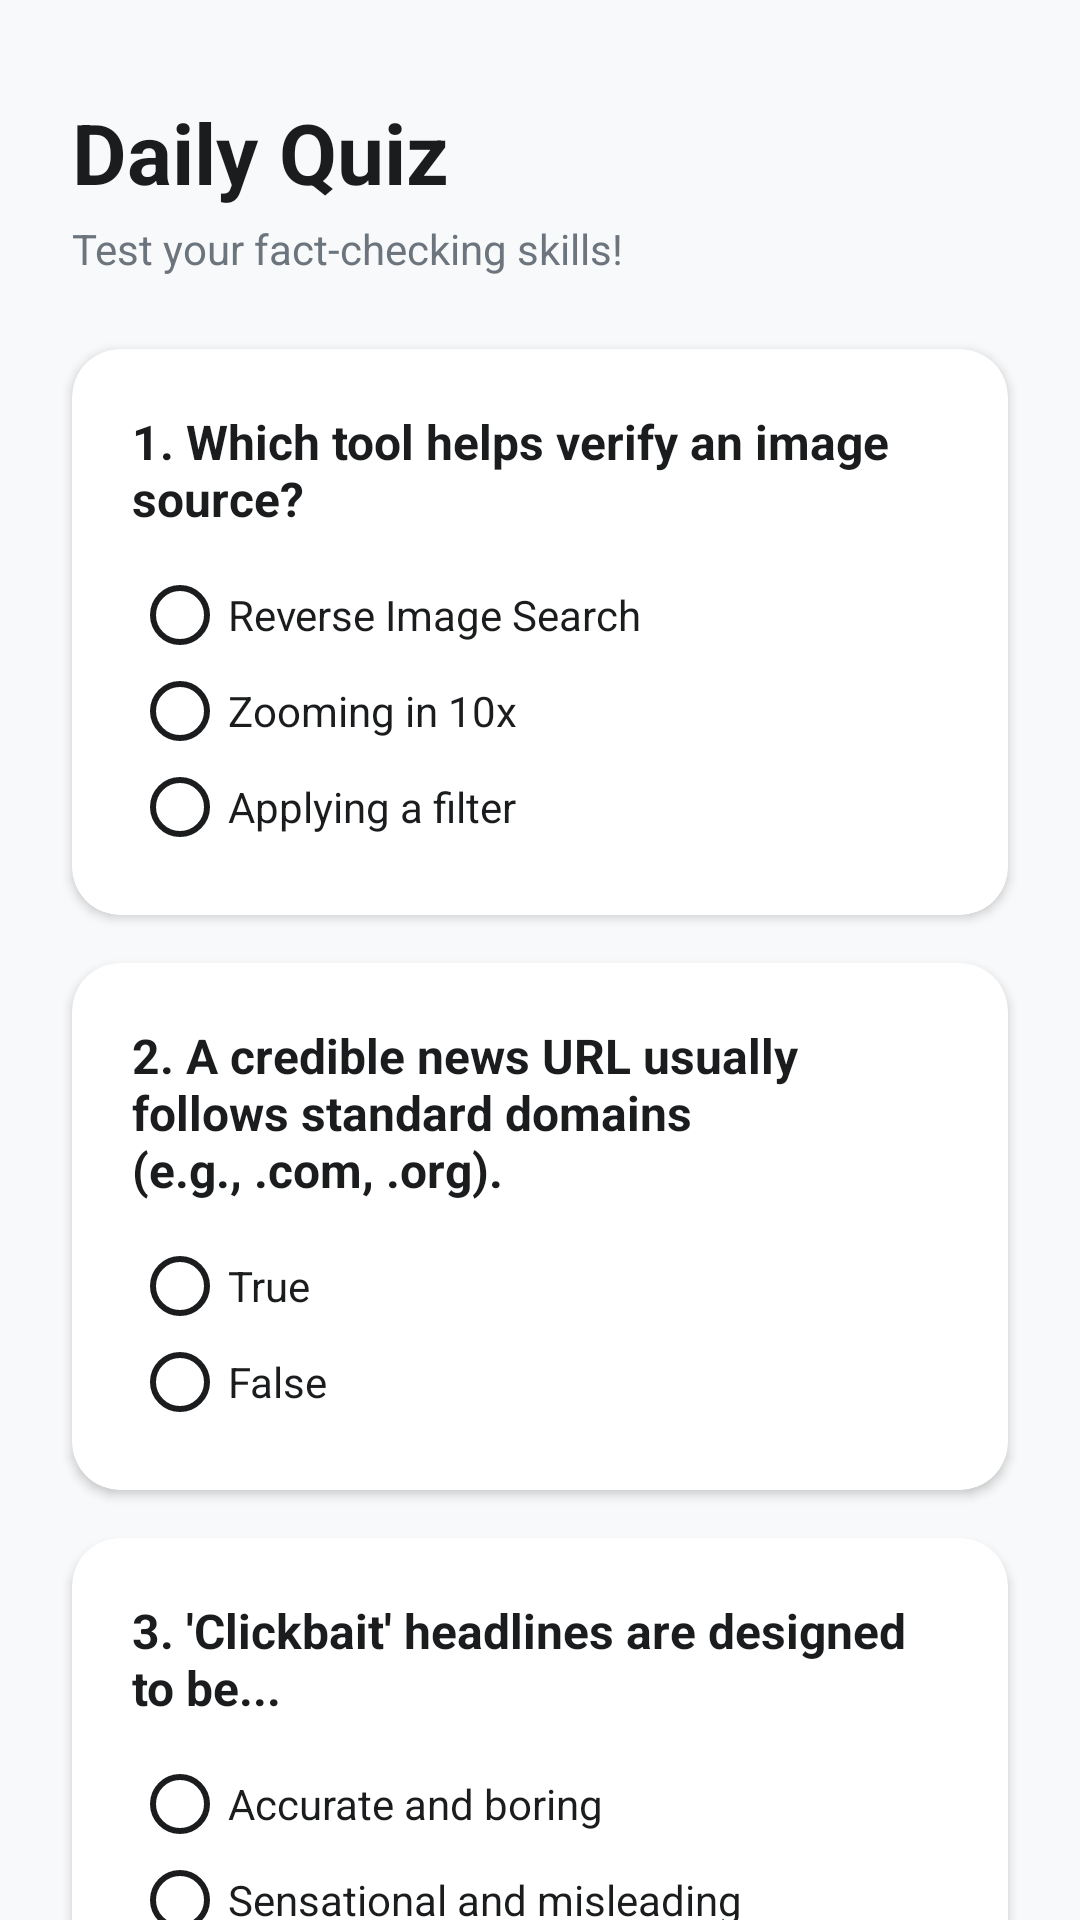

The Android layout XML behind this screen, and the referenced resources:
<!-- AndroidManifest.xml: application theme Theme.AppCompat.Light.DarkActionBar -->
<!-- res/layout/activity_quiz.xml -->
<?xml version="1.0" encoding="utf-8"?>
<androidx.core.widget.NestedScrollView xmlns:android="http://schemas.android.com/apk/res/android"
    xmlns:app="http://schemas.android.com/apk/res-auto"
    android:layout_width="match_parent"
    android:layout_height="match_parent"
    android:background="@color/colorSurface"
    android:fillViewport="true">

    <LinearLayout
        android:layout_width="match_parent"
        android:layout_height="wrap_content"
        android:orientation="vertical"
        android:paddingBottom="24dp">

        <TextView
            android:layout_width="wrap_content"
            android:layout_height="wrap_content"
            android:layout_marginStart="24dp"
            android:layout_marginTop="32dp"
            android:text="Daily Quiz"
            android:textColor="@color/colorTextPrimary"
            android:textSize="28sp"
            android:textStyle="bold" />

        <TextView
            android:layout_width="wrap_content"
            android:layout_height="wrap_content"
            android:layout_marginStart="24dp"
            android:layout_marginTop="4dp"
            android:text="Test your fact-checking skills!"
            android:textColor="@color/colorTextSecondary"
            android:textSize="14sp"/>

        <androidx.cardview.widget.CardView
            android:layout_width="match_parent"
            android:layout_height="wrap_content"
            android:layout_marginHorizontal="24dp"
            android:layout_marginTop="24dp"
            app:cardCornerRadius="16dp"
            app:cardElevation="2dp"
            app:cardBackgroundColor="@color/colorCardSurface">

            <LinearLayout
                android:layout_width="match_parent"
                android:layout_height="wrap_content"
                android:orientation="vertical"
                android:padding="20dp">

                <TextView
                    android:layout_width="wrap_content"
                    android:layout_height="wrap_content"
                    android:text="1. Which tool helps verify an image source?"
                    android:textColor="@color/colorTextPrimary"
                    android:textStyle="bold"
                    android:textSize="16sp"/>

                <RadioGroup
                    android:id="@+id/rg_q1"
                    android:layout_width="match_parent"
                    android:layout_height="wrap_content"
                    android:layout_marginTop="12dp">
                    <RadioButton
                        android:id="@+id/rb_q1_a"
                        android:layout_width="wrap_content"
                        android:layout_height="wrap_content"
                        android:text="Reverse Image Search"
                        android:buttonTint="@color/colorTextPrimary"
                        android:textColor="@color/colorTextPrimary"/>
                    <RadioButton
                        android:id="@+id/rb_q1_b"
                        android:layout_width="wrap_content"
                        android:layout_height="wrap_content"
                        android:text="Zooming in 10x"
                        android:buttonTint="@color/colorTextPrimary"
                        android:textColor="@color/colorTextPrimary"/>
                    <RadioButton
                        android:id="@+id/rb_q1_c"
                        android:layout_width="wrap_content"
                        android:layout_height="wrap_content"
                        android:text="Applying a filter"
                        android:buttonTint="@color/colorTextPrimary"
                        android:textColor="@color/colorTextPrimary"/>
                </RadioGroup>
            </LinearLayout>
        </androidx.cardview.widget.CardView>

        <androidx.cardview.widget.CardView
            android:layout_width="match_parent"
            android:layout_height="wrap_content"
            android:layout_marginHorizontal="24dp"
            android:layout_marginTop="16dp"
            app:cardCornerRadius="16dp"
            app:cardElevation="2dp"
            app:cardBackgroundColor="@color/colorCardSurface">

            <LinearLayout
                android:layout_width="match_parent"
                android:layout_height="wrap_content"
                android:orientation="vertical"
                android:padding="20dp">

                <TextView
                    android:layout_width="wrap_content"
                    android:layout_height="wrap_content"
                    android:text="2. A credible news URL usually follows standard domains (e.g., .com, .org)."
                    android:textColor="@color/colorTextPrimary"
                    android:textStyle="bold"
                    android:textSize="16sp"/>

                <RadioGroup
                    android:id="@+id/rg_q2"
                    android:layout_width="match_parent"
                    android:layout_height="wrap_content"
                    android:layout_marginTop="12dp">
                    <RadioButton
                        android:id="@+id/rb_q2_a"
                        android:layout_width="wrap_content"
                        android:layout_height="wrap_content"
                        android:text="True"
                        android:buttonTint="@color/colorTextPrimary"
                        android:textColor="@color/colorTextPrimary"/>
                    <RadioButton
                        android:id="@+id/rb_q2_b"
                        android:layout_width="wrap_content"
                        android:layout_height="wrap_content"
                        android:text="False"
                        android:buttonTint="@color/colorTextPrimary"
                        android:textColor="@color/colorTextPrimary"/>
                </RadioGroup>
            </LinearLayout>
        </androidx.cardview.widget.CardView>

        <androidx.cardview.widget.CardView
            android:layout_width="match_parent"
            android:layout_height="wrap_content"
            android:layout_marginHorizontal="24dp"
            android:layout_marginTop="16dp"
            app:cardCornerRadius="16dp"
            app:cardElevation="2dp"
            app:cardBackgroundColor="@color/colorCardSurface">

            <LinearLayout
                android:layout_width="match_parent"
                android:layout_height="wrap_content"
                android:orientation="vertical"
                android:padding="20dp">

                <TextView
                    android:layout_width="wrap_content"
                    android:layout_height="wrap_content"
                    android:text="3. 'Clickbait' headlines are designed to be..."
                    android:textColor="@color/colorTextPrimary"
                    android:textStyle="bold"
                    android:textSize="16sp"/>

                <RadioGroup
                    android:id="@+id/rg_q3"
                    android:layout_width="match_parent"
                    android:layout_height="wrap_content"
                    android:layout_marginTop="12dp">
                    <RadioButton
                        android:id="@+id/rb_q3_a"
                        android:layout_width="wrap_content"
                        android:layout_height="wrap_content"
                        android:text="Accurate and boring"
                        android:buttonTint="@color/colorTextPrimary"
                        android:textColor="@color/colorTextPrimary"/>
                    <RadioButton
                        android:id="@+id/rb_q3_b"
                        android:layout_width="wrap_content"
                        android:layout_height="wrap_content"
                        android:text="Sensational and misleading"
                        android:buttonTint="@color/colorTextPrimary"
                        android:textColor="@color/colorTextPrimary"/>
                    <RadioButton
                        android:id="@+id/rb_q3_c"
                        android:layout_width="wrap_content"
                        android:layout_height="wrap_content"
                        android:text="Short and concise"
                        android:buttonTint="@color/colorTextPrimary"
                        android:textColor="@color/colorTextPrimary"/>
                </RadioGroup>
            </LinearLayout>
        </androidx.cardview.widget.CardView>

        <Button
            android:id="@+id/btn_submit_quiz"
            android:layout_width="match_parent"
            android:layout_height="56dp"
            android:layout_marginHorizontal="24dp"
            android:layout_marginTop="32dp"
            android:text="Submit Answers"
            android:textColor="@color/white"
            android:background="@drawable/bg_button_primary"
            app:backgroundTint="@null"
            android:textStyle="bold"
            android:textSize="16sp"/>

    </LinearLayout>
</androidx.core.widget.NestedScrollView>
<!-- resources referenced by this layout -->
<resources>
  <color name="colorCardSurface">#FFFFFF</color>
  <color name="colorSurface">#F8F9FA</color>
  <color name="colorTextPrimary">#1A1C1E</color>
  <color name="colorTextSecondary">#6C757D</color>
  <color name="white">#FFFFFF</color>
  <!-- drawable bg_button_primary (drawable) -->
  <?xml version="1.0" encoding="utf-8"?>
  <shape xmlns:android="http://schemas.android.com/apk/res/android"
      android:shape="rectangle">
      <solid android:color="@color/colorPrimary"/>
      <corners android:radius="20dp"/>
  </shape>
  <color name="colorPrimary">#6C63FF</color>
</resources>
